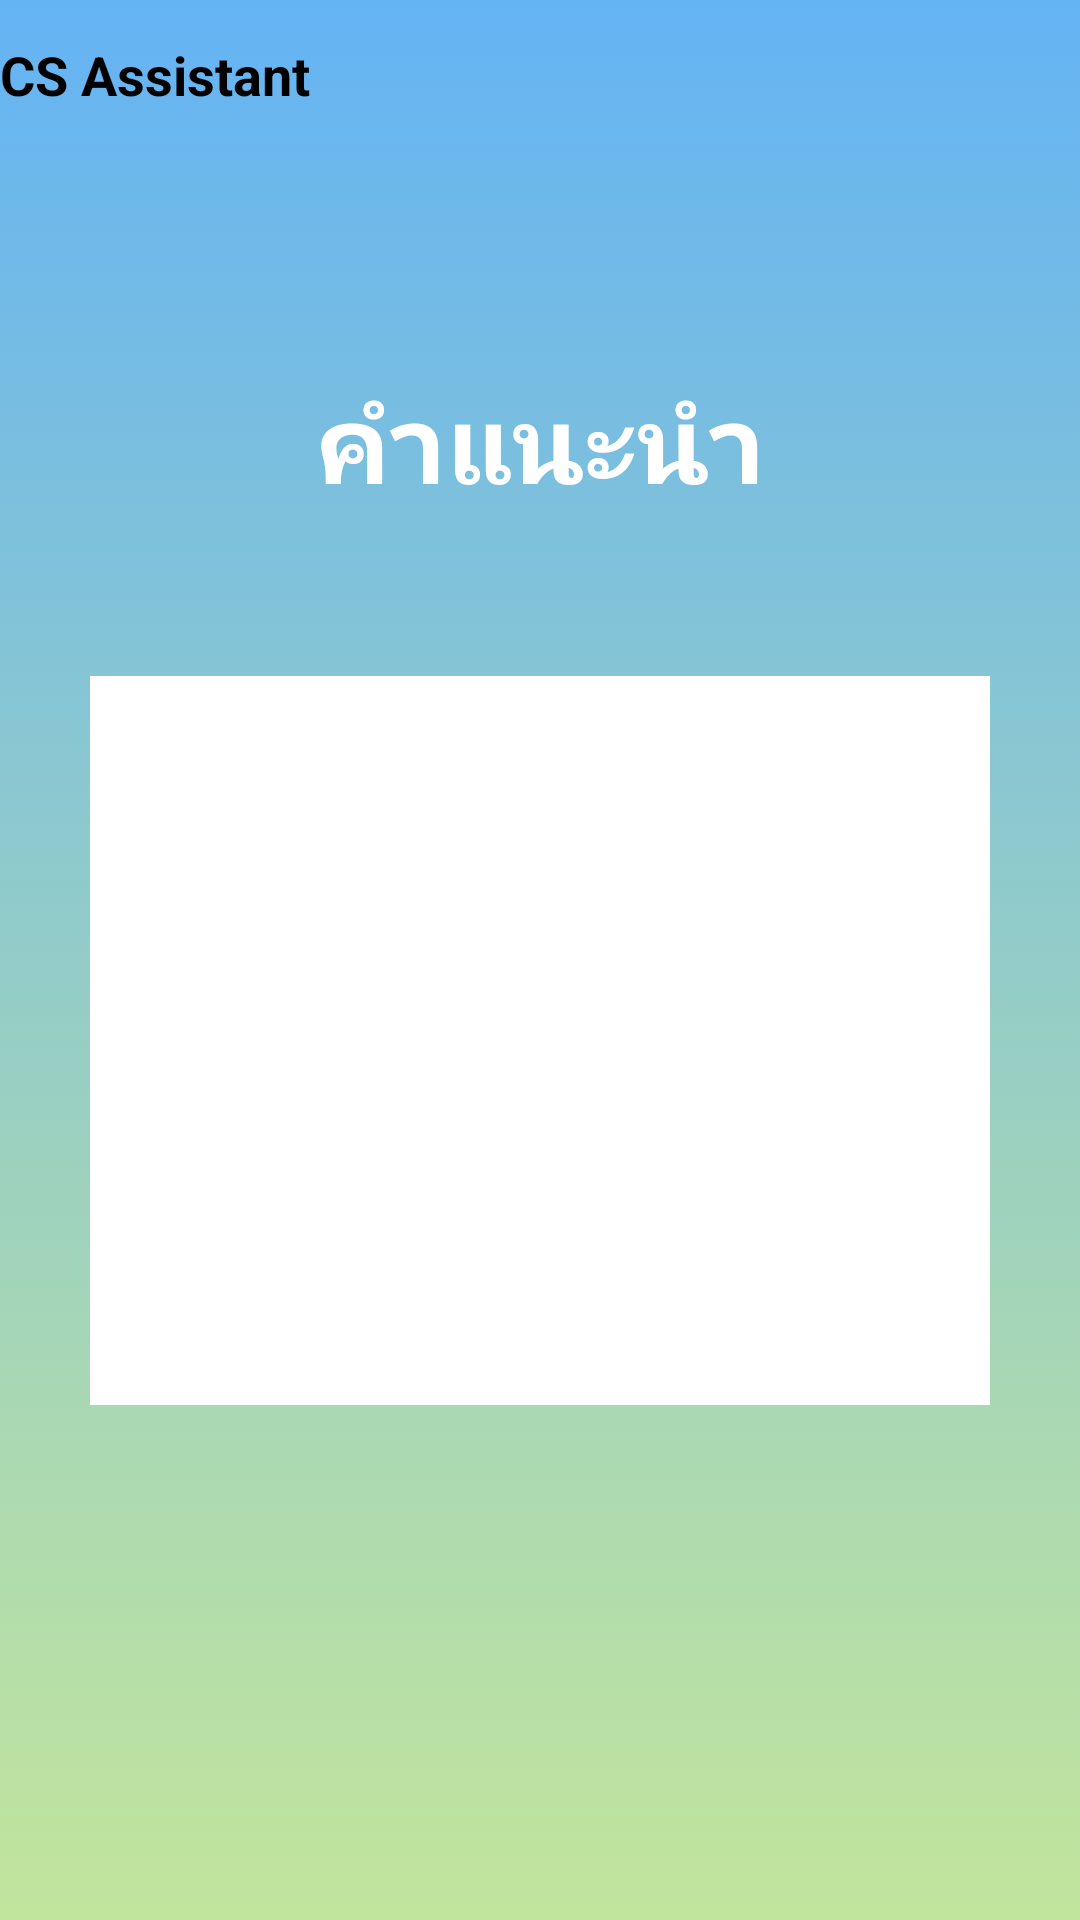

Layout XML and referenced resources for this Android screen:
<!-- AndroidManifest.xml: activity theme NoAppTheme -->
<!-- res/layout/activity_question.xml -->
<?xml version="1.0" encoding="utf-8"?>
<android.support.constraint.ConstraintLayout xmlns:android="http://schemas.android.com/apk/res/android"
    xmlns:app="http://schemas.android.com/apk/res-auto"
    xmlns:tools="http://schemas.android.com/tools"
    android:id="@+id/myLayout"
    android:layout_width="match_parent"
    android:layout_height="match_parent"
    android:background="@drawable/my_bg"
    tools:context=".QuestionActivity">

    <include
        android:id="@+id/include"
        layout="@layout/custom_toolbar"
        android:layout_width="match_parent"
        android:layout_height="wrap_content" />

    <TextView
        android:id="@+id/tv"
        android:layout_width="match_parent"
        android:layout_height="wrap_content"
        android:layout_marginStart="8dp"
        android:layout_marginLeft="8dp"
        android:layout_marginTop="8dp"
        android:layout_marginEnd="8dp"
        android:layout_marginRight="8dp"
        android:layout_marginBottom="8dp"
        android:fontFamily="casual"
        android:text="คำแนะนำ"
        android:textAlignment="center"
        android:textColor="@android:color/white"
        android:textSize="36sp"
        android:textStyle="bold"
        app:layout_constraintBottom_toBottomOf="parent"
        app:layout_constraintEnd_toEndOf="parent"
        app:layout_constraintHorizontal_bias="0.0"
        app:layout_constraintStart_toStartOf="parent"
        app:layout_constraintTop_toTopOf="parent"
        app:layout_constraintVertical_bias="0.202" />

    <LinearLayout
        android:id="@+id/menuSetting"
        android:layout_width="300dp"
        android:layout_height="243dp"
        android:layout_marginStart="8dp"
        android:layout_marginTop="8dp"
        android:layout_marginEnd="8dp"
        android:layout_marginBottom="8dp"
        android:background="@android:color/background_light"
        android:orientation="vertical"
        app:layout_constraintBottom_toBottomOf="parent"
        app:layout_constraintEnd_toEndOf="parent"
        app:layout_constraintStart_toStartOf="parent"
        app:layout_constraintTop_toTopOf="parent"
        app:layout_constraintVertical_bias="0.57">

        <ListView
            android:id="@+id/listview"
            android:layout_width="match_parent"
            android:layout_height="match_parent" />

    </LinearLayout>

</android.support.constraint.ConstraintLayout>
<!-- res/layout/custom_toolbar.xml (included above) -->
<?xml version="1.0" encoding="utf-8"?>
<LinearLayout
    xmlns:android="http://schemas.android.com/apk/res/android"
    xmlns:app="http://schemas.android.com/apk/res-auto"
    android:id="@+id/custom_toolbar"
    android:layout_width="match_parent"
    android:layout_height="match_parent">

    <android.support.v7.widget.Toolbar
        android:id="@+id/Custom_Toolbar"
        android:layout_width="match_parent"
        android:layout_height="50dp"
        android:background="@color/common_google_signin_btn_text_dark_focused"
        android:theme="@style/ThemeOverlay.AppCompat.Dark.ActionBar">

        <TextView
            android:id="@+id/text_bar"
            android:layout_width="wrap_content"
            android:layout_height="wrap_content"
            android:text="CS Assistant"
            android:textSize="18sp"
            android:textStyle="bold" />

    </android.support.v7.widget.Toolbar>

</LinearLayout>
<!-- resources referenced by this layout -->
<resources>
  <!-- drawable my_bg (drawable) -->
  <?xml version="1.0" encoding="utf-8"?>
  <animation-list xmlns:android="http://schemas.android.com/apk/res/android">
      <item android:drawable="@drawable/first" android:duration="2000" />
      <item android:drawable="@drawable/second" android:duration="2000" />
      <item android:drawable="@drawable/third" android:duration="2000" />
  </animation-list>
  <style name="NoAppTheme" parent="Theme.AppCompat.Light.NoActionBar">
          
          <item name="colorAccent">@color/colorAccent</item>
          <item name="preferenceTheme">@style/PreferenceThemeOverlay</item>
      </style>
  <!-- drawable first (drawable) -->
  <?xml version="1.0" encoding="utf-8"?>
  <shape xmlns:android="http://schemas.android.com/apk/res/android">
      <gradient
          android:startColor="#64b3f4"
          android:endColor="#c2e59c"
          android:angle="-90"/>
      https://uigradients.com/#BacktotheFuture
  </shape>
  <!-- drawable second (drawable) -->
  <?xml version="1.0" encoding="utf-8"?>
  <shape xmlns:android="http://schemas.android.com/apk/res/android">
      <gradient
          android:startColor="#64b3f4"
          android:centerColor="#c2e59c"
          android:endColor="#64b3f4"
          android:angle="-90"/>
  
  </shape>
  <!-- drawable third (drawable) -->
  <?xml version="1.0" encoding="utf-8"?>
  <shape xmlns:android="http://schemas.android.com/apk/res/android">
      <gradient
          android:startColor="#c2e59c"
          android:endColor="#64b3f4"
          android:angle="-90"/>
  
  </shape>
  <color name="colorAccent">#FF4081</color>
</resources>
